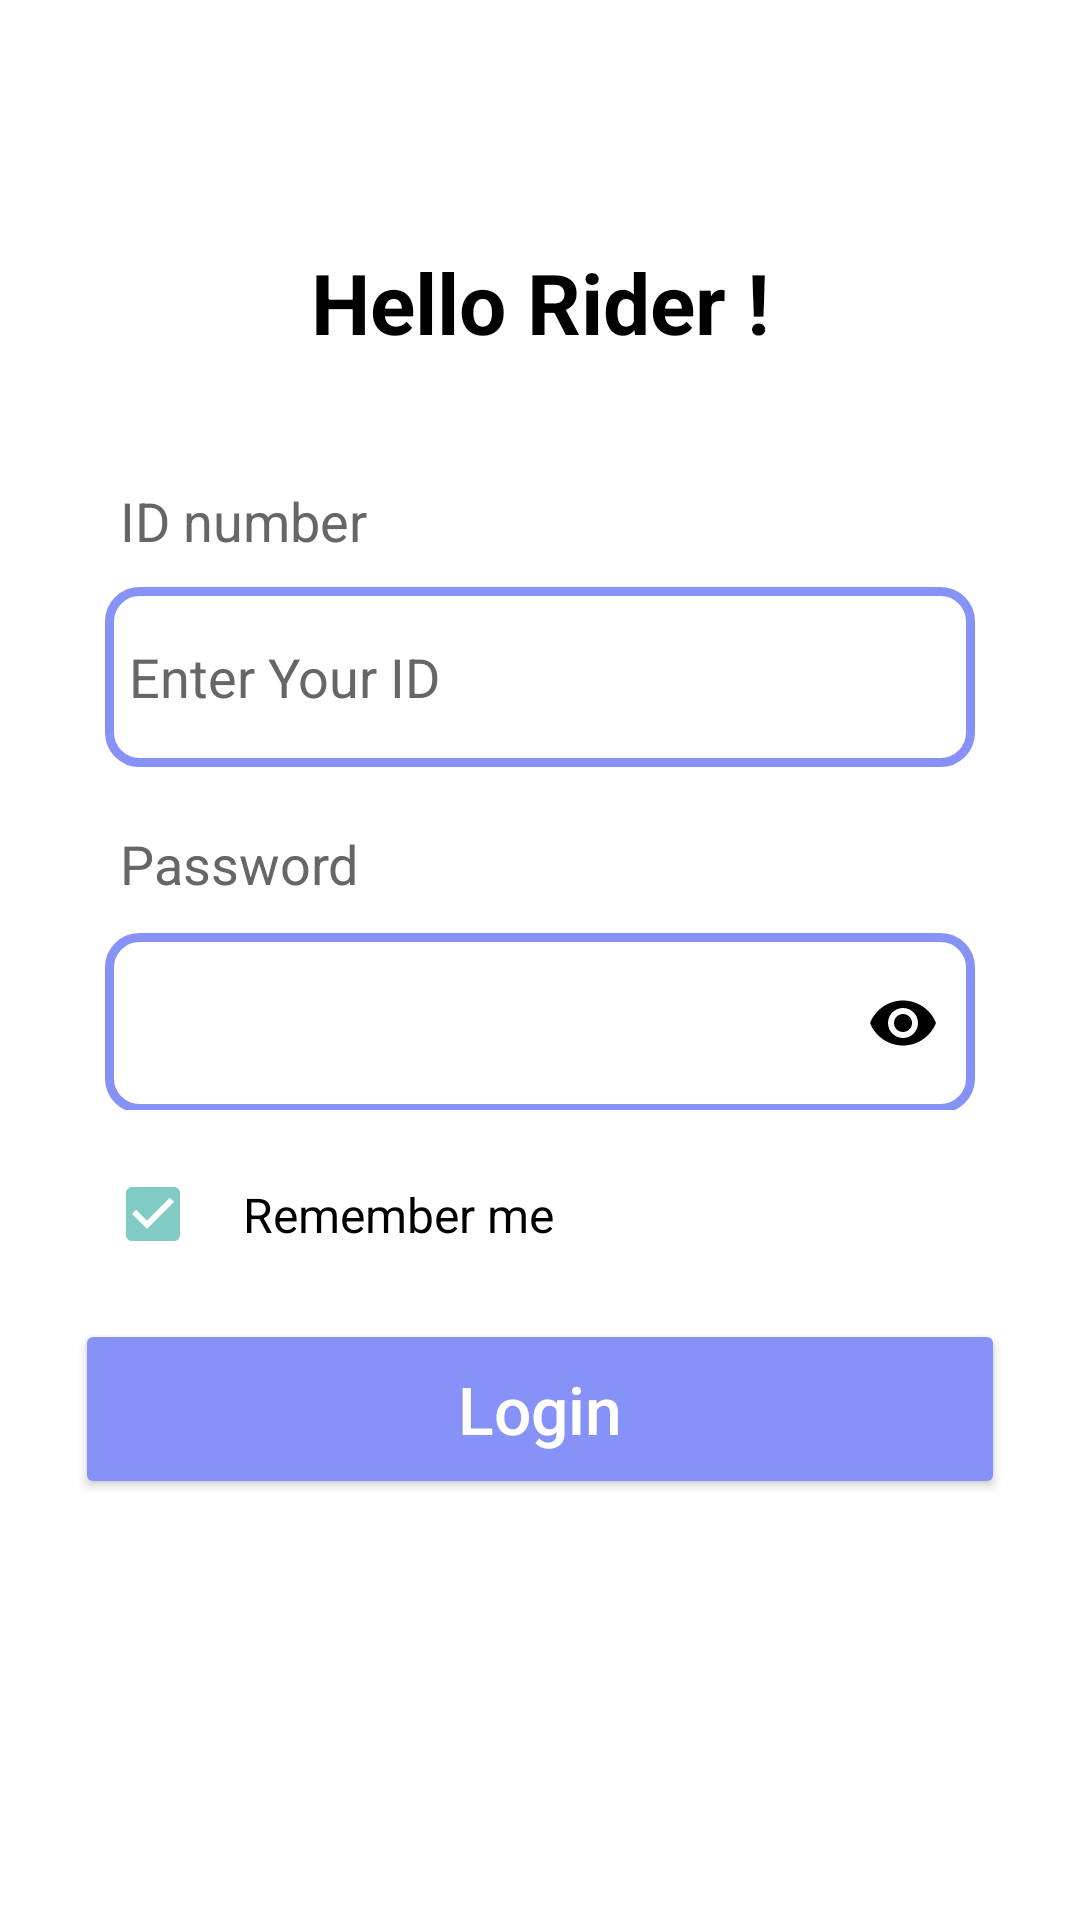

Here is an Android app screen rendered from its layout file. Give the layout XML and the strings, colors and styles it references.
<!-- AndroidManifest.xml: application theme Theme.AppCompat.NoActionBar -->
<!-- res/layout/activity_rider_login.xml -->
<?xml version="1.0" encoding="utf-8"?>
<androidx.constraintlayout.widget.ConstraintLayout xmlns:android="http://schemas.android.com/apk/res/android"
    xmlns:app="http://schemas.android.com/apk/res-auto"
    xmlns:tools="http://schemas.android.com/tools"
    android:layout_width="match_parent"
    android:layout_height="match_parent"
    android:background="@color/white"
    tools:context=".GuardianLogin">

    <RelativeLayout
        android:layout_width="match_parent"
        android:layout_height="match_parent"
        tools:context=".GuardianLogin">

        <TextView
            android:id="@+id/title"
            android:layout_width="match_parent"
            android:layout_height="wrap_content"
            android:layout_marginTop="70dp"
            android:gravity="center"
            android:padding="12dp"
            android:text="Hello Rider !"
            android:textColor="@color/black"
            android:layout_marginBottom="30dp"
            android:textSize="28dp"
            android:textStyle="bold" />

        <TextView
            android:id="@+id/text0"
            android:layout_width="wrap_content"
            android:layout_height="wrap_content"
            android:layout_below="@id/title"
            android:layout_marginStart="40dp"
            android:text="ID number"
            android:textColor="@color/pink"
            android:textSize="18dp" />

        <EditText
            android:id="@+id/rider_id"
            android:layout_width="match_parent"
            android:layout_height="60dp"
            android:layout_below="@id/text0"
            android:layout_marginStart="35dp"
            android:layout_marginTop="10dp"
            android:layout_marginEnd="35dp"
            android:background="@drawable/custom_edittext"
            android:drawablePadding="8dp"
            android:hint="Enter Your ID"
            android:padding="8dp"
            android:paddingStart="20dp"
            android:textColor="@color/black"
            android:textColorHint="@color/pink"
            android:textSize="18sp" />

        <TextView
            android:id="@+id/text2"
            android:layout_width="wrap_content"
            android:layout_height="wrap_content"
            android:layout_below="@id/rider_id"
            android:layout_marginStart="40dp"
            android:layout_marginTop="20dp"
            android:text="Password"
            android:textColor="@color/pink"
            android:textSize="18dp" />

        <com.google.android.material.textfield.TextInputLayout
            android:id="@+id/GGpassword"
            android:layout_width="match_parent"
            android:layout_height="70dp"
            android:layout_below="@id/text2"
            app:passwordToggleEnabled="true"
            app:passwordToggleTint="@color/black">

            <com.google.android.material.textfield.TextInputEditText
                android:id="@+id/password"
                android:layout_width="match_parent"
                android:layout_height="60dp"
                android:layout_marginStart="35dp"
                android:layout_marginTop="10dp"
                android:layout_marginEnd="35dp"
                android:background="@drawable/custom_edittext"
                android:inputType="textPassword"
                android:padding="16dp"
                android:textColor="@color/black"
                android:textSize="18sp" />
        </com.google.android.material.textfield.TextInputLayout>


        <CheckBox
            android:id="@+id/rememberme"
            android:layout_width="wrap_content"
            android:layout_height="wrap_content"
            android:layout_below="@id/GGpassword"
            android:layout_marginStart="35dp"
            android:text="Remember me"
            android:layout_marginTop="10dp"
            android:checked="true"
            android:background="@color/white"
            android:padding="14dp"
            android:textColor="@color/black"
            android:textSize="16dp"
            />

        <Button
            android:id="@+id/LoginBtn"
            android:layout_width="match_parent"
            android:layout_height="60dp"
            android:layout_below="@id/rememberme"
            android:layout_marginStart="25dp"
            android:layout_marginTop="10dp"
            android:layout_marginEnd="25dp"
            android:backgroundTint="@color/purple"
            android:text="Login"
            android:textAllCaps="false"
            android:textSize="22sp" />

    </RelativeLayout>
</androidx.constraintlayout.widget.ConstraintLayout>
<!-- resources referenced by this layout -->
<resources>
  <color name="black">#FF000000</color>
  <color name="pink">#666666</color>
  <color name="purple">#8692f7</color>
  <color name="white">#FFFFFFFF</color>
  <!-- drawable custom_edittext (drawable) -->
  <?xml version="1.0" encoding="utf-8"?>
  <shape xmlns:android="http://schemas.android.com/apk/res/android"
      android:shape="rectangle">
      <solid
          android:color="@color/white" />
      <stroke
          android:width="3dp"
          android:color="@color/purple"/>
      <corners
          android:radius="10dp"/>
  </shape>
</resources>
